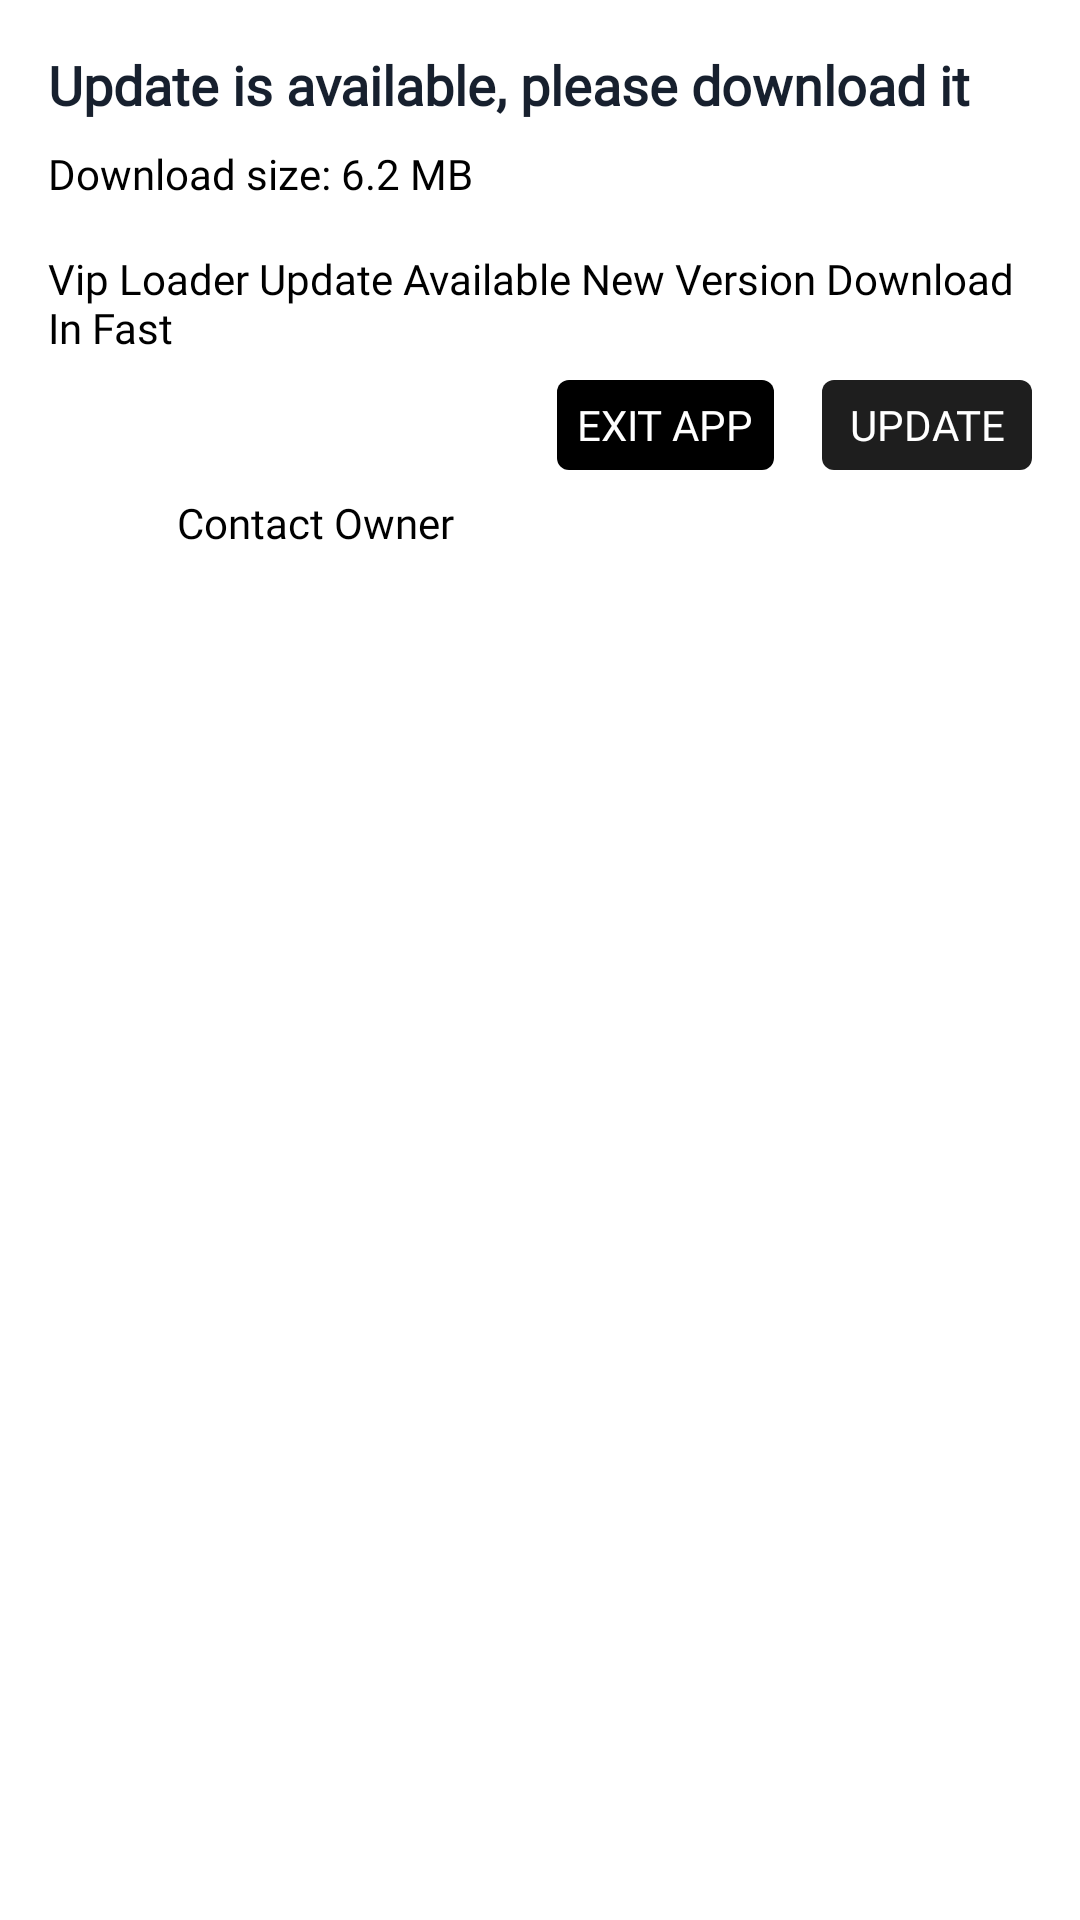

Here is an Android app screen rendered from its layout file. Give the layout XML and the strings, colors and styles it references.
<!-- AndroidManifest.xml: application theme AppTheme -->
<!-- res/layout/apk_update_version.xml -->
<?xml version="1.0" encoding="utf-8"?>
<LinearLayout
     xmlns:android="http://schemas.android.com/apk/res/android"
     android:layout_height="wrap_content"
     android:layout_width="match_parent"
     android:background="?attr/colorBackground"
     android:padding="16dp"
     android:orientation="vertical">

    <TextView
         android:layout_height="wrap_content"
         android:layout_width="match_parent"
         android:textSize="18sp"
         android:paddingBottom="8dp"
         android:id="@+id/update_title"
         android:textColor="@color/main"
        android:fontFamily="@font/cof"
         android:text="@string/update_available"
         android:textStyle="bold" />

    <TextView
         android:layout_height="wrap_content"
         android:layout_width="match_parent"
         android:paddingBottom="16dp"
         android:id="@+id/update_size"
         android:textColor="?attr/black"
         android:fontFamily="@font/cof"
         android:text="Download size: 6.2 MB" />

    <TextView
         android:layout_height="wrap_content"
         android:layout_width="match_parent"
         android:paddingBottom="8dp"
         android:id="@+id/update_message"
         android:textColor="?attr/black"
         android:fontFamily="@font/cof"
         android:text="Vip Loader Update Available New Version Download In Fast" />

    <LinearLayout
         android:layout_height="wrap_content"
         android:layout_width="match_parent"
         android:gravity="end"
         android:orientation="horizontal">

        <TextView
             android:layout_height="30dp"
             android:layout_width="wrap_content"
             android:layout_marginEnd="16dp"
             android:background="@drawable/button_uinstalll"
             android:gravity="center"
            android:textColor="?attr/white"
             android:fontFamily="@font/cof"
             android:id="@+id/btn_no_thanks"
             android:text="  EXIT APP  " />

        <TextView
             android:layout_height="30dp"
             android:layout_width="70dp"
             android:background="@drawable/button_playy"
             android:gravity="center"
             android:textColor="@color/white"
            android:fontFamily="@font/cof"
             android:id="@+id/btn_update"
             android:text="UPDATE" />

    </LinearLayout>

    <LinearLayout
         android:layout_height="wrap_content"
         android:layout_width="match_parent"
         android:gravity="left|center"
         android:orientation="horizontal">

        <ImageView
             android:layout_height="35dp"
             android:layout_width="35dp"
             android:id="@+id/btn_tele"
             android:src="@drawable/ic_tele" />

        <TextView
             android:layout_height="wrap_content"
             android:layout_width="wrap_content"
             android:textSize="14dp"
             android:textColor="?attr/black"
             android:fontFamily="@font/cof"
             android:layout_marginStart="8dp"
             
             android:text="Contact Owner" />

    </LinearLayout>

</LinearLayout>
<!-- resources referenced by this layout -->
<resources>
  <color name="main">#FF17202E</color>
  <color name="white">#FFFFFF</color>
  <!-- drawable button_playy (drawable) -->
  <?xml version="1.0" encoding="utf-8"?>
  <shape xmlns:android="http://schemas.android.com/apk/res/android"
      android:shape="rectangle">
  
      <solid android:color="@color/buttonof" />
  
      <corners
          android:topLeftRadius="4dp"
          android:topRightRadius="4dp"
          android:bottomLeftRadius="4dp"
          android:bottomRightRadius="4dp" />
  
  </shape>
  <!-- drawable button_uinstalll (drawable) -->
  <?xml version="1.0" encoding="utf-8"?>
  <shape xmlns:android="http://schemas.android.com/apk/res/android"
      android:shape="rectangle">
  
      <solid android:color="?attr/black" />
  
      <corners
          android:topLeftRadius="4dp"
          android:topRightRadius="4dp"
          android:bottomLeftRadius="4dp"
          android:bottomRightRadius="4dp" />
  
  </shape>
  <string name="update_available">Update is available, please download it</string>
  <style name="AppTheme" parent="Theme.Material3.Dark.NoActionBar">
          <item name="colorPrimary">@color/white</item>
          <item name="colorAccent">@color/button</item>
          <item name="android:statusBarColor">@color/white</item>
          <item name="colorBackground">@color/white</item>
          <item name="colorIcon">@color/icon</item>
          <item name="colorCard">@color/white</item>
          <item name="gray">@color/cardgray</item>
          <item name="gray2">@color/gray</item>
          <item name="lang">@color/gray3</item>
          <item name="white">@color/white</item>
          <item name="black">@color/black</item>
          <item name="android:layoutDirection">ltr</item>
          <item name="android:windowBackground">@color/white</item>
          <item name="android:windowContentOverlay">@null</item>
          <item name="android:navigationBarColor">@color/white</item>
          <item name="android:windowLayoutInDisplayCutoutMode">shortEdges</item>
          <item name="android:windowFullscreen">true</item>
          <item name="android:windowLightStatusBar">false</item>
          <item name="materialAlertDialogTheme">@style/ThemeOverlay.Material3.MaterialAlertDialog</item>
          <item name="dialogCornerRadius">28dp</item>
          <item name="alertDialogTheme">@style/ThemeOverlay.Material3.MaterialAlertDialog</item>
      </style>
  <color name="buttonof">#1E1E1E</color>
  <color name="button">#FF5F9DF7</color>
  <color name="icon">#CCCCCE</color>
  <color name="cardgray">#FAFAFA</color>
  <color name="gray">#ffb1b1b1</color>
  <color name="gray3">#E2DFE2</color>
  <color name="black">#000000</color>
</resources>
